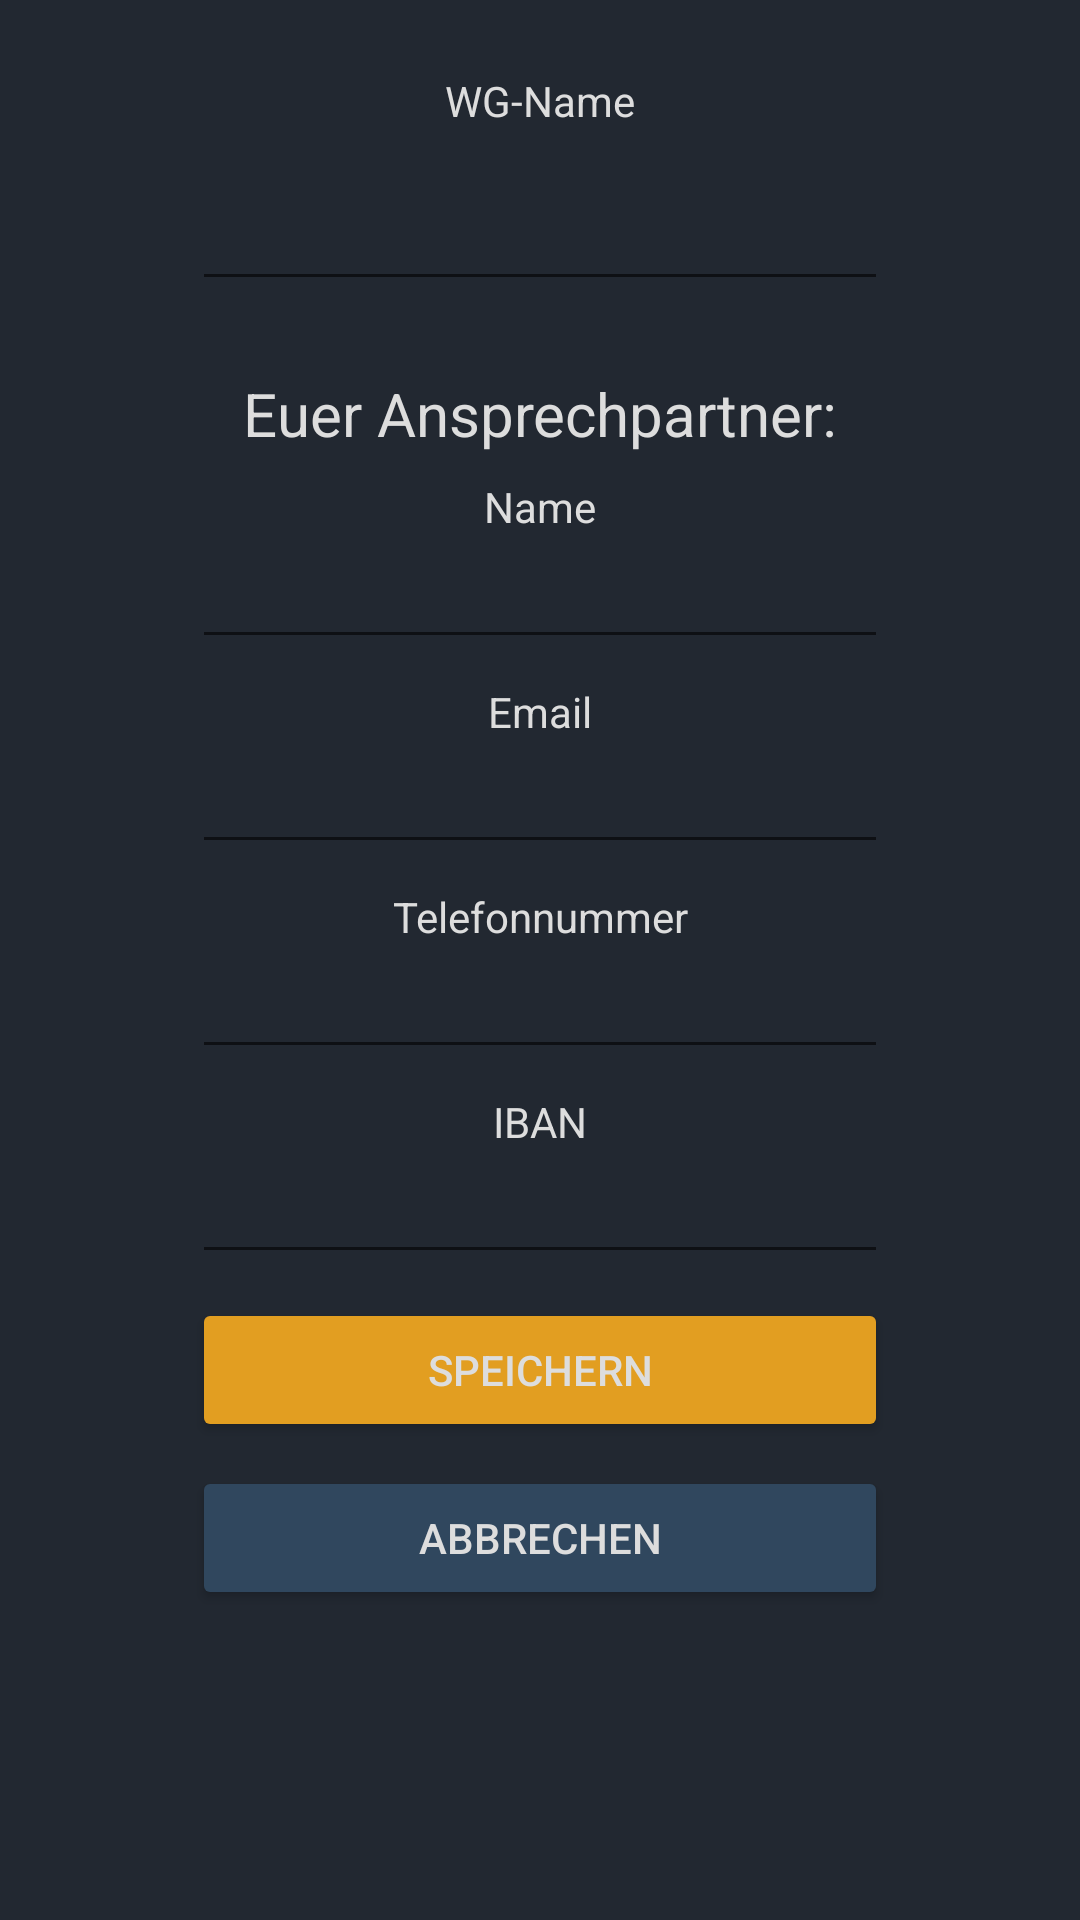

Layout XML and referenced resources for this Android screen:
<!-- AndroidManifest.xml: application theme Theme.Udos_WGTohuwabohu -->
<!-- res/layout/fragment_home_edit.xml -->
<?xml version="1.0" encoding="utf-8"?>
<FrameLayout xmlns:android="http://schemas.android.com/apk/res/android"
    xmlns:app="http://schemas.android.com/apk/res-auto"
    xmlns:tools="http://schemas.android.com/tools"
    android:layout_width="match_parent"
    android:layout_height="match_parent"
    android:background="@color/black"
    tools:context=".home.HomeFragment">

    <ScrollView
        android:layout_width="match_parent"
        android:layout_height="match_parent">

        <androidx.constraintlayout.widget.ConstraintLayout
            android:layout_width="match_parent"
            android:layout_height="match_parent"
            tools:visibility="visible">

            <TextView
                android:id="@+id/textView3"
                android:layout_width="wrap_content"
                android:layout_height="wrap_content"
                android:layout_marginTop="24dp"
                android:text="WG-Name"
                android:textColor="@color/white"
                app:layout_constraintEnd_toEndOf="parent"
                app:layout_constraintStart_toStartOf="parent"
                app:layout_constraintTop_toTopOf="parent" />

            <EditText
                android:id="@+id/wgName"
                android:layout_width="0dp"
                android:layout_height="wrap_content"
                android:layout_marginStart="64dp"
                android:layout_marginTop="8dp"
                android:layout_marginEnd="64dp"
                android:text=""
                android:textColor="@color/white"
                android:textSize="24sp"
                app:layout_constraintEnd_toEndOf="parent"
                app:layout_constraintStart_toStartOf="parent"
                app:layout_constraintTop_toBottomOf="@+id/textView3" />

            <TextView
                android:id="@+id/textView10"
                android:layout_width="wrap_content"
                android:layout_height="wrap_content"
                android:layout_marginTop="24dp"
                android:text="Euer Ansprechpartner:"
                android:textColor="@color/white"
                android:textSize="20sp"
                app:layout_constraintEnd_toEndOf="parent"
                app:layout_constraintHorizontal_bias="0.502"
                app:layout_constraintStart_toStartOf="parent"
                app:layout_constraintTop_toBottomOf="@+id/wgName" />

            <EditText
                android:id="@+id/contact_name"
                android:layout_width="0dp"
                android:layout_height="wrap_content"
                android:layout_marginStart="64dp"
                android:layout_marginEnd="64dp"
                android:text=""
                android:textColor="@color/white"
                app:layout_constraintEnd_toEndOf="parent"
                app:layout_constraintStart_toStartOf="parent"
                app:layout_constraintTop_toBottomOf="@+id/textView4" />

            <EditText
                android:id="@+id/contact_email"
                android:layout_width="0dp"
                android:layout_height="wrap_content"
                android:layout_marginStart="64dp"
                android:layout_marginEnd="64dp"
                android:text=""
                android:textColor="@color/white"
                app:layout_constraintEnd_toEndOf="parent"
                app:layout_constraintStart_toStartOf="parent"
                app:layout_constraintTop_toBottomOf="@+id/textView5" />

            <EditText
                android:id="@+id/contact_phone"
                android:layout_width="0dp"
                android:layout_height="wrap_content"
                android:layout_marginStart="64dp"
                android:layout_marginEnd="64dp"
                android:text=""
                android:textColor="@color/white"
                app:layout_constraintEnd_toEndOf="parent"
                app:layout_constraintStart_toStartOf="parent"
                app:layout_constraintTop_toBottomOf="@+id/textView9" />

            <EditText
                android:id="@+id/contact_iban"
                android:layout_width="0dp"
                android:layout_height="wrap_content"
                android:layout_marginStart="64dp"
                android:layout_marginEnd="64dp"
                android:text=""
                android:textColor="@color/white"
                app:layout_constraintEnd_toEndOf="parent"
                app:layout_constraintStart_toStartOf="parent"
                app:layout_constraintTop_toBottomOf="@+id/textView11" />

            <Button
                android:id="@+id/button_cancel"
                android:layout_width="0dp"
                android:layout_height="wrap_content"
                android:layout_marginStart="64dp"
                android:layout_marginTop="8dp"
                android:layout_marginEnd="64dp"
                android:backgroundTint="@color/udo_blue"
                android:text="Abbrechen"
                android:textColor="#FFDDDDDD"
                app:layout_constraintEnd_toEndOf="parent"
                app:layout_constraintStart_toStartOf="parent"
                app:layout_constraintTop_toBottomOf="@+id/button_save" />

            <Button
                android:id="@+id/button_save"
                android:layout_width="0dp"
                android:layout_height="wrap_content"
                android:layout_marginStart="64dp"
                android:layout_marginTop="8dp"
                android:layout_marginEnd="64dp"
                android:backgroundTint="@color/udo_orange"
                android:text="Speichern"
                android:textColor="#FFDDDDDD"
                app:layout_constraintEnd_toEndOf="parent"
                app:layout_constraintStart_toStartOf="parent"
                app:layout_constraintTop_toBottomOf="@+id/contact_iban" />

            <TextView
                android:id="@+id/textView4"
                android:layout_width="wrap_content"
                android:layout_height="wrap_content"
                android:layout_marginTop="8dp"
                android:text="Name"
                android:textColor="@color/white"
                app:layout_constraintEnd_toEndOf="parent"
                app:layout_constraintStart_toStartOf="parent"
                app:layout_constraintTop_toBottomOf="@+id/textView10" />

            <TextView
                android:id="@+id/textView5"
                android:layout_width="wrap_content"
                android:layout_height="wrap_content"
                android:layout_marginTop="8dp"
                android:text="Email"
                android:textColor="@color/white"
                app:layout_constraintEnd_toEndOf="parent"
                app:layout_constraintStart_toStartOf="parent"
                app:layout_constraintTop_toBottomOf="@+id/contact_name" />

            <TextView
                android:id="@+id/textView9"
                android:layout_width="wrap_content"
                android:layout_height="wrap_content"
                android:layout_marginTop="8dp"
                android:text="Telefonnummer"
                android:textColor="@color/white"
                app:layout_constraintEnd_toEndOf="parent"
                app:layout_constraintStart_toStartOf="parent"
                app:layout_constraintTop_toBottomOf="@+id/contact_email" />

            <TextView
                android:id="@+id/textView11"
                android:layout_width="wrap_content"
                android:layout_height="wrap_content"
                android:layout_marginTop="8dp"
                android:text="IBAN"
                android:textColor="@color/white"
                app:layout_constraintEnd_toEndOf="parent"
                app:layout_constraintStart_toStartOf="parent"
                app:layout_constraintTop_toBottomOf="@+id/contact_phone" />

        </androidx.constraintlayout.widget.ConstraintLayout>

    </ScrollView>

</FrameLayout>
<!-- resources referenced by this layout -->
<resources>
  <color name="black">#FF222831</color>
  <color name="udo_blue">#FF30475e</color>
  <color name="udo_orange">#FFe29e21</color>
  <color name="white">#FFDDDDDD</color>
  <style name="Theme.Udos_WGTohuwabohu" parent="Theme.MaterialComponents.DayNight.DarkActionBar">
          
          <item name="colorPrimary">@color/udo_blue</item>
          <item name="colorPrimaryVariant">@color/udo_orange</item>
          <item name="colorOnPrimary">@color/black</item>
          
          <item name="colorSecondary">@color/udo_blue</item>
          <item name="colorSecondaryVariant">@color/black</item>
          <item name="colorOnSecondary">@color/white</item>
          
          <item name="android:statusBarColor">?attr/colorSecondaryVariant</item>
          
          <item name="android:timePickerStyle">@style/Theme.Udos_WGTohuwabohu.Timepicker</item>
      </style>
  <style name="Theme.Udos_WGTohuwabohu.Timepicker" parent="android:Widget.Material.TimePicker">
          <item name="android:timePickerMode">clock</item>
          <item name="android:numbersTextColor">@color/white</item>
          <item name="android:headerBackground">@color/udo_blue</item>
          <item name="android:numbersSelectorColor">@color/udo_blue</item>
          <item name="android:numbersBackgroundColor">@color/udo_dark_blue</item>
      </style>
  <color name="udo_dark_blue">#FF1D364E</color>
</resources>
